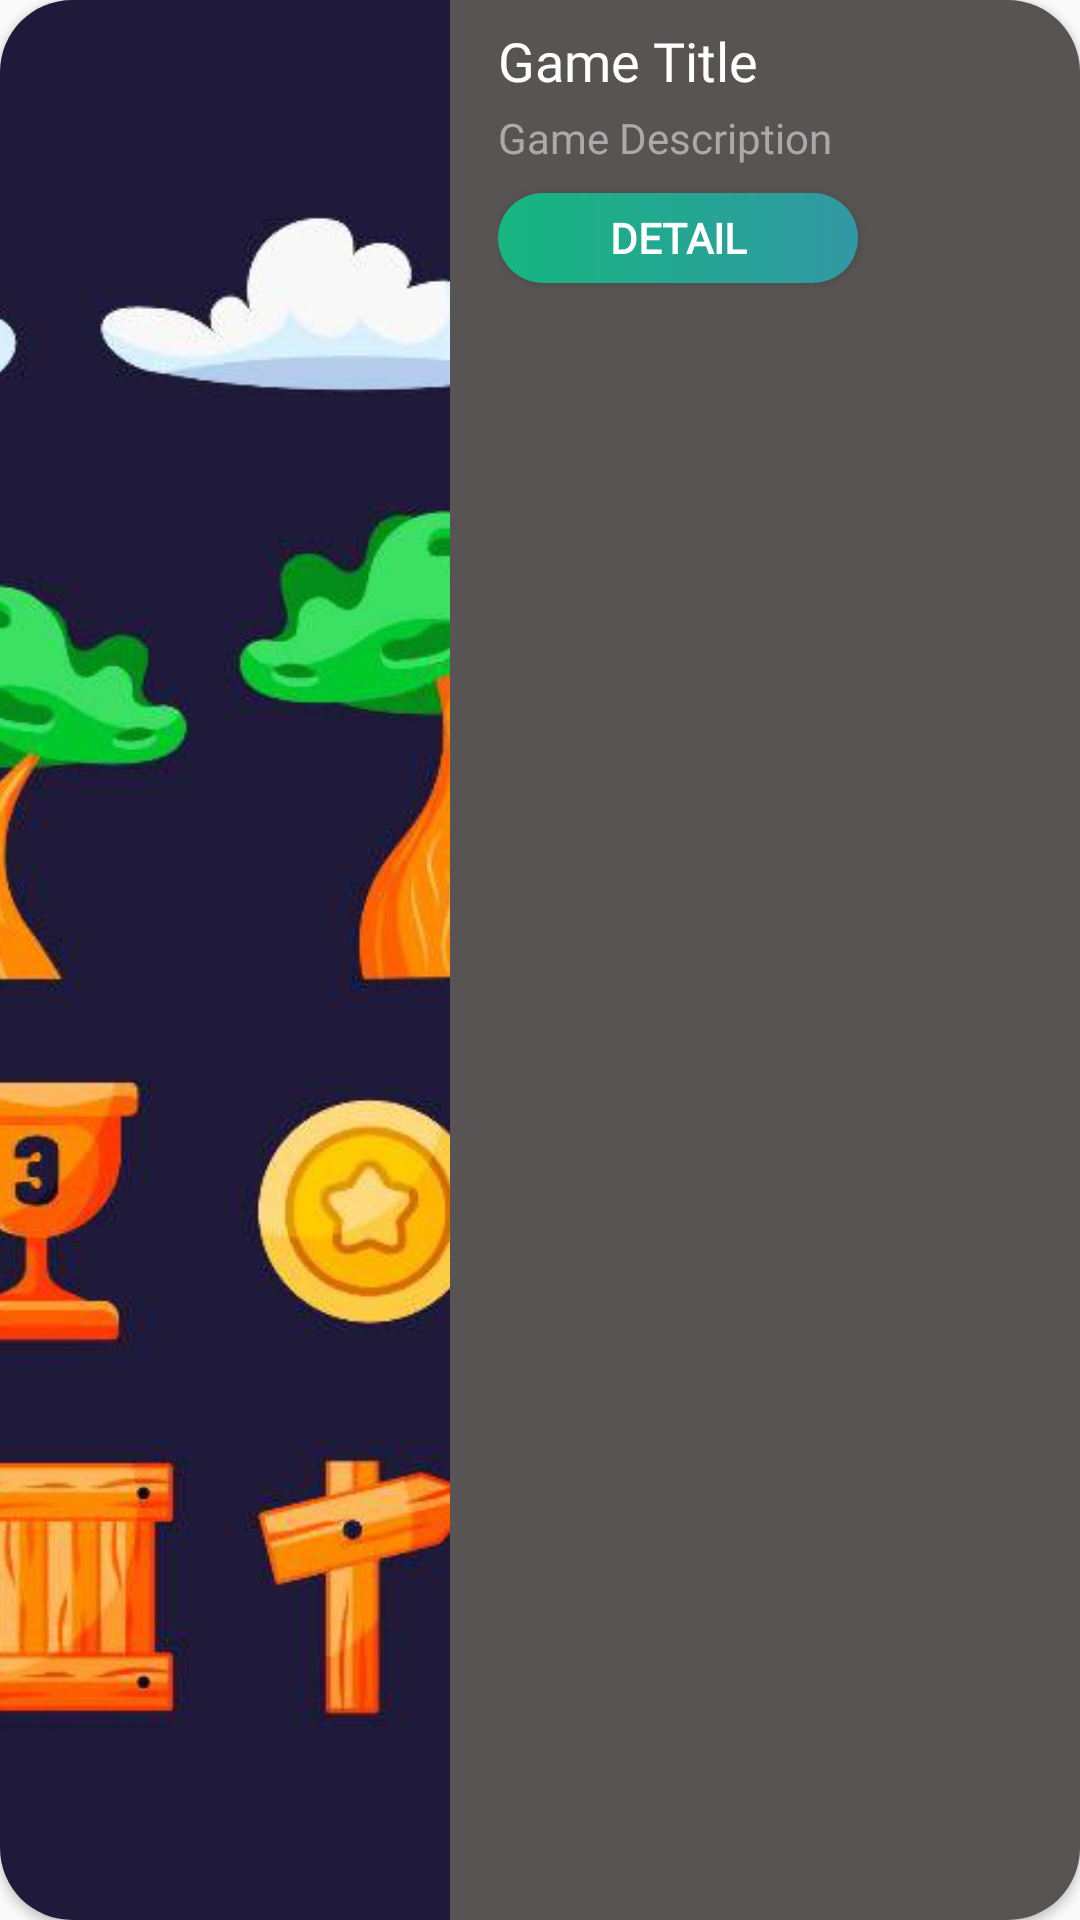

Write the Android layout XML for this screen, with the resource values it uses.
<!-- AndroidManifest.xml: application theme Theme.AxForAsset -->
<!-- res/layout/new_itemlist.xml -->
<?xml version="1.0" encoding="utf-8"?>
<androidx.cardview.widget.CardView xmlns:android="http://schemas.android.com/apk/res/android"
    android:layout_width="match_parent"
    android:layout_height="140dp"
    xmlns:app="http://schemas.android.com/apk/res-auto"
    android:layout_margin="8dp"
    android:background="@color/white"
    app:cardCornerRadius="24dp"
    android:elevation="4dp"
    android:layout_marginHorizontal="20dp"
    >

    <LinearLayout
        android:layout_width="match_parent"
        android:layout_height="match_parent"
        android:orientation="horizontal"
        android:gravity="center">

        <ImageView
            android:id="@+id/item_image"
            android:layout_width="150dp"
            android:layout_height="match_parent"
            android:scaleType="centerCrop"
            android:contentDescription="Game Icon"
            android:src="@drawable/game_icon2" />

        <LinearLayout
            android:layout_width="0dp"
            android:layout_height="match_parent"
            android:layout_weight="1"
            android:orientation="vertical"
            android:padding="8dp"
            android:paddingStart="16dp"
            android:background="#585454"
            android:paddingLeft="8dp"
            >

            <TextView
                android:id="@+id/item_title"
                android:layout_width="wrap_content"
                android:layout_height="wrap_content"
                android:text="Game Title"
                android:textColor="@android:color/white"
                android:textSize="18sp"
                android:fontFamily="@font/montserrat_bold"/>

            <TextView
                android:id="@+id/item_description"
                android:layout_width="wrap_content"
                android:layout_height="wrap_content"
                android:text="Game Description"
                android:textColor="@android:color/darker_gray"
                android:textSize="14sp"
                android:layout_marginTop="4dp"
                android:layout_marginBottom="4dp"
                android:fontFamily="@font/montserrat"
                />

            <Button
                android:id="@+id/item_button"
                android:layout_width="120dp"
                android:layout_height="30dp"
                android:layout_marginTop="5dp"
                android:text="Detail"
                android:background="@drawable/bg"
                android:textColor="@color/white"
                android:fontFamily="@font/montserrat_bold"
                android:textStyle="bold"

                />
        </LinearLayout>

    </LinearLayout>

</androidx.cardview.widget.CardView>
<!-- resources referenced by this layout -->
<resources>
  <color name="white">#FFFFFFFF</color>
  <!-- drawable bg (drawable) -->
  <?xml version="1.0" encoding="utf-8"?>
  <shape xmlns:android="http://schemas.android.com/apk/res/android">
      <gradient
          android:startColor="#16B67F"
          android:endColor="#3298A4"
          android:angle="0" />
      <corners android:radius="50dp"/>
  </shape>
  <!-- drawable game_icon2: jpg bitmap (drawable, 77856 bytes) -->
  <style name="Theme.AxForAsset" parent="Theme.AppCompat.Light.NoActionBar">
          
          <item name="colorPrimary">@color/purple_500</item>
          <item name="colorPrimaryVariant">@color/purple_700</item>
          <item name="colorOnPrimary">@color/white</item>
          
          <item name="colorSecondary">@color/teal_200</item>
          <item name="colorSecondaryVariant">@color/teal_700</item>
          <item name="colorOnSecondary">@color/black</item>
          
          <item name="android:statusBarColor">?attr/colorPrimaryVariant</item>
          
      </style>
  <color name="purple_500">#FF6200EE</color>
  <color name="purple_700">#FF3700B3</color>
  <color name="teal_200">#FF03DAC5</color>
  <color name="teal_700">#FF018786</color>
  <color name="black">#FF000000</color>
</resources>
